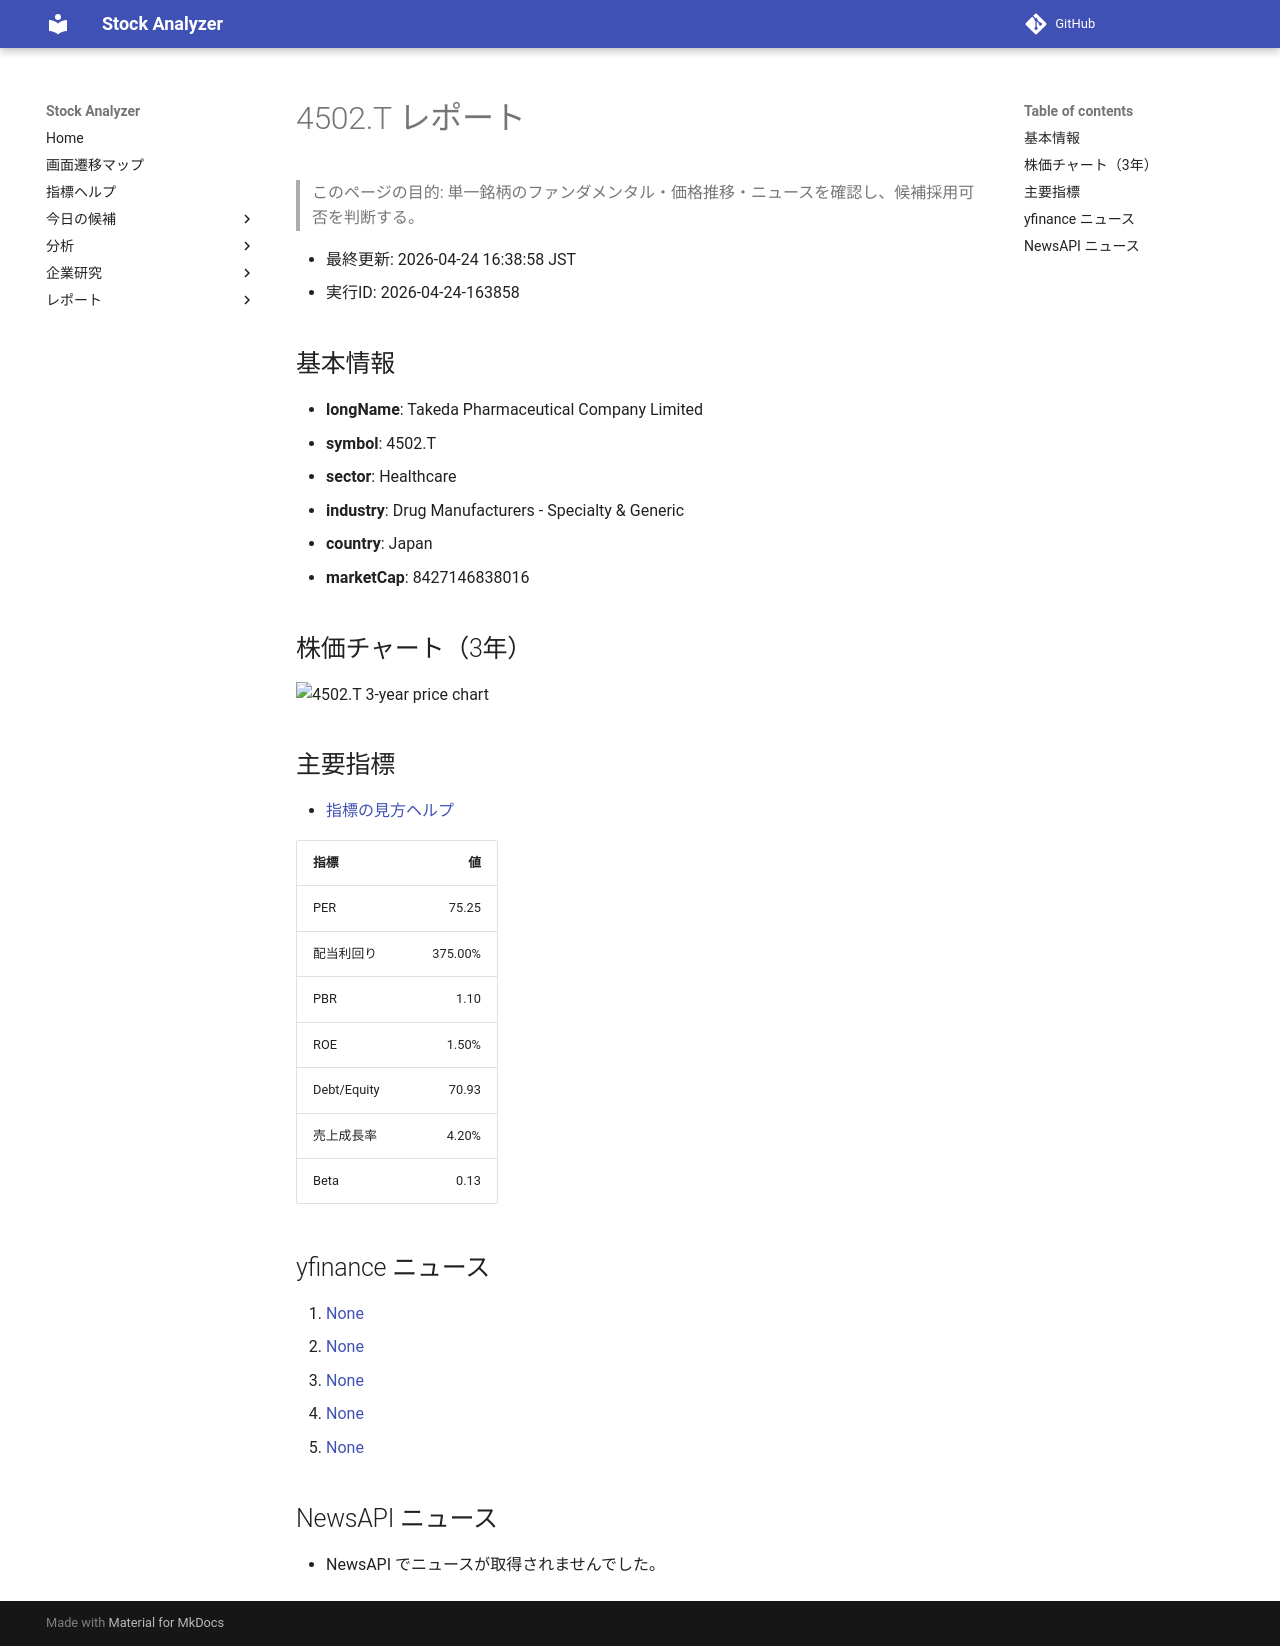

repository: Yumi-note/Making-APP · page: stocks/2026-04-24/163858/4502_T/index.html · generator: mkdocs

# 4502.T レポート

> このページの目的: 単一銘柄のファンダメンタル・価格推移・ニュースを確認し、候補採用可否を判断する。

- 最終更新: 2026-04-24 16:38:58 JST
- 実行ID: 2026-04-24-163858

## 基本情報

- **longName**: Takeda Pharmaceutical Company Limited
- **symbol**: 4502.T
- **sector**: Healthcare
- **industry**: Drug Manufacturers - Specialty & Generic
- **country**: Japan
- **marketCap**: 8427146838016

## 株価チャート（3年）

![4502.T 3-year price chart](4502_T_3y.png)

## 主要指標

- [指標の見方ヘルプ](../../../../indicators.md)

| 指標 | 値 |
|---|---:|
| PER | 75.25 |
| 配当利回り | 375.00% |
| PBR | 1.10 |
| ROE | 1.50% |
| Debt/Equity | 70.93 |
| 売上成長率 | 4.20% |
| Beta | 0.13 |

## yfinance ニュース

1. [None](None)
2. [None](None)
3. [None](None)
4. [None](None)
5. [None](None)

## NewsAPI ニュース

- NewsAPI でニュースが取得されませんでした。
